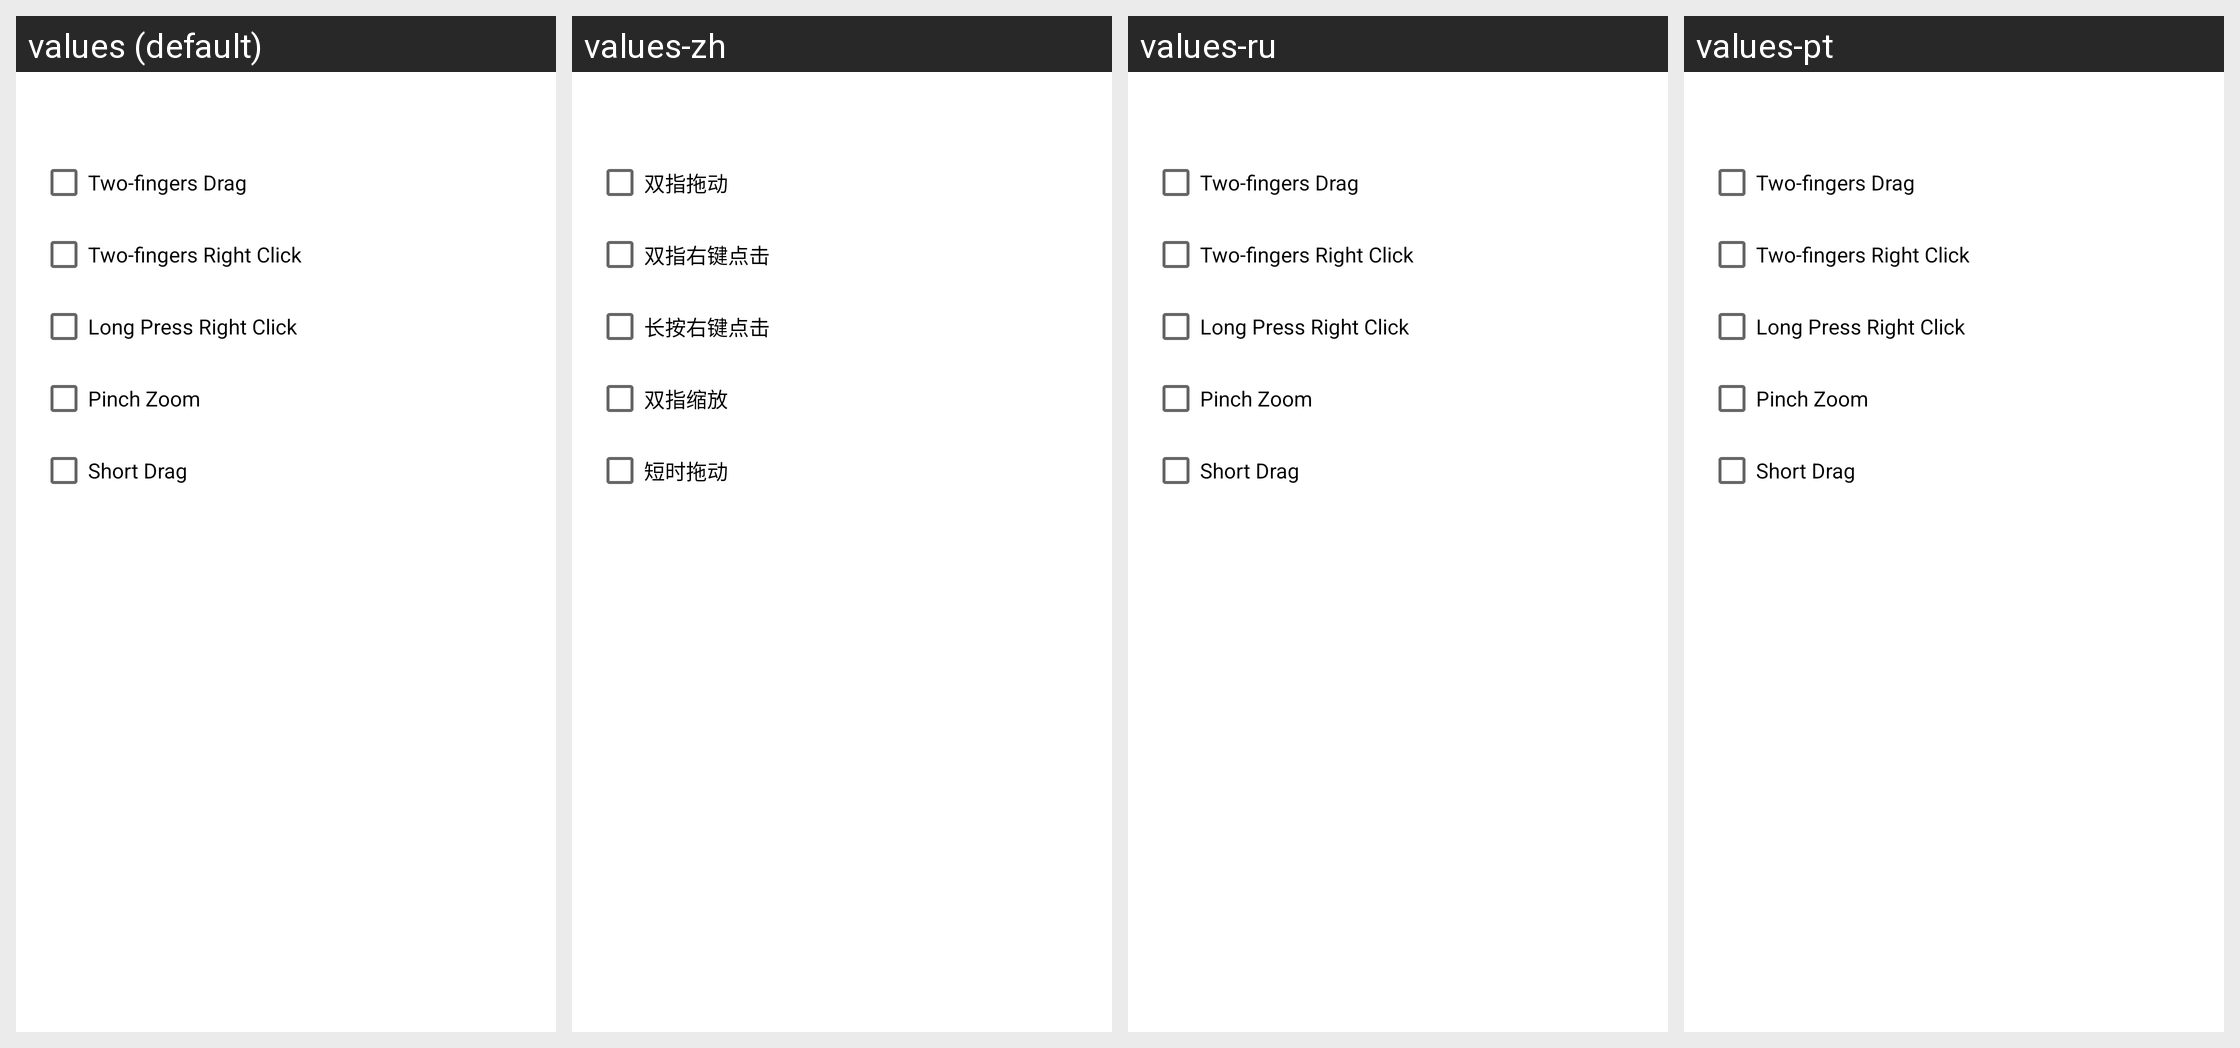

The Android screen above is rendered under several locales of the same app. Produce the string resources it draws, with the default and per-locale values.
Android screen res/layout/touchpad_settings_dialog.xml rendered under 4 locales, left to right: values (default), values-zh, values-ru, values-pt. Device: Nexus 5 (rendered at 1080×1920; each locale shown at half size, 540×960, under a caption strip naming it); theme Theme.MaterialComponents.DayNight.NoActionBar.
Strings drawn on this screen, with the default value and each locale's value (text and hints the layout hard-codes, and strings that could not be matched under every locale, appear in the picture but are not listed):

two_fingers_drag
  values: Two-fingers Drag
  values-zh: 双指拖动
  values-ru: Two-fingers Drag  [not translated; the default value is used]
  values-pt: Two-fingers Drag  [not translated; the default value is used]

two_fingers_right_click
  values: Two-fingers Right Click
  values-zh: 双指右键点击
  values-ru: Two-fingers Right Click  [not translated; the default value is used]
  values-pt: Two-fingers Right Click  [not translated; the default value is used]

long_press_right_click
  values: Long Press Right Click
  values-zh: 长按右键点击
  values-ru: Long Press Right Click  [not translated; the default value is used]
  values-pt: Long Press Right Click  [not translated; the default value is used]

pinch_zoom_enabled
  values: Pinch Zoom
  values-zh: 双指缩放
  values-ru: Pinch Zoom  [not translated; the default value is used]
  values-pt: Pinch Zoom  [not translated; the default value is used]

short_drag_enabled
  values: Short Drag
  values-zh: 短时拖动
  values-ru: Short Drag  [not translated; the default value is used]
  values-pt: Short Drag  [not translated; the default value is used]
